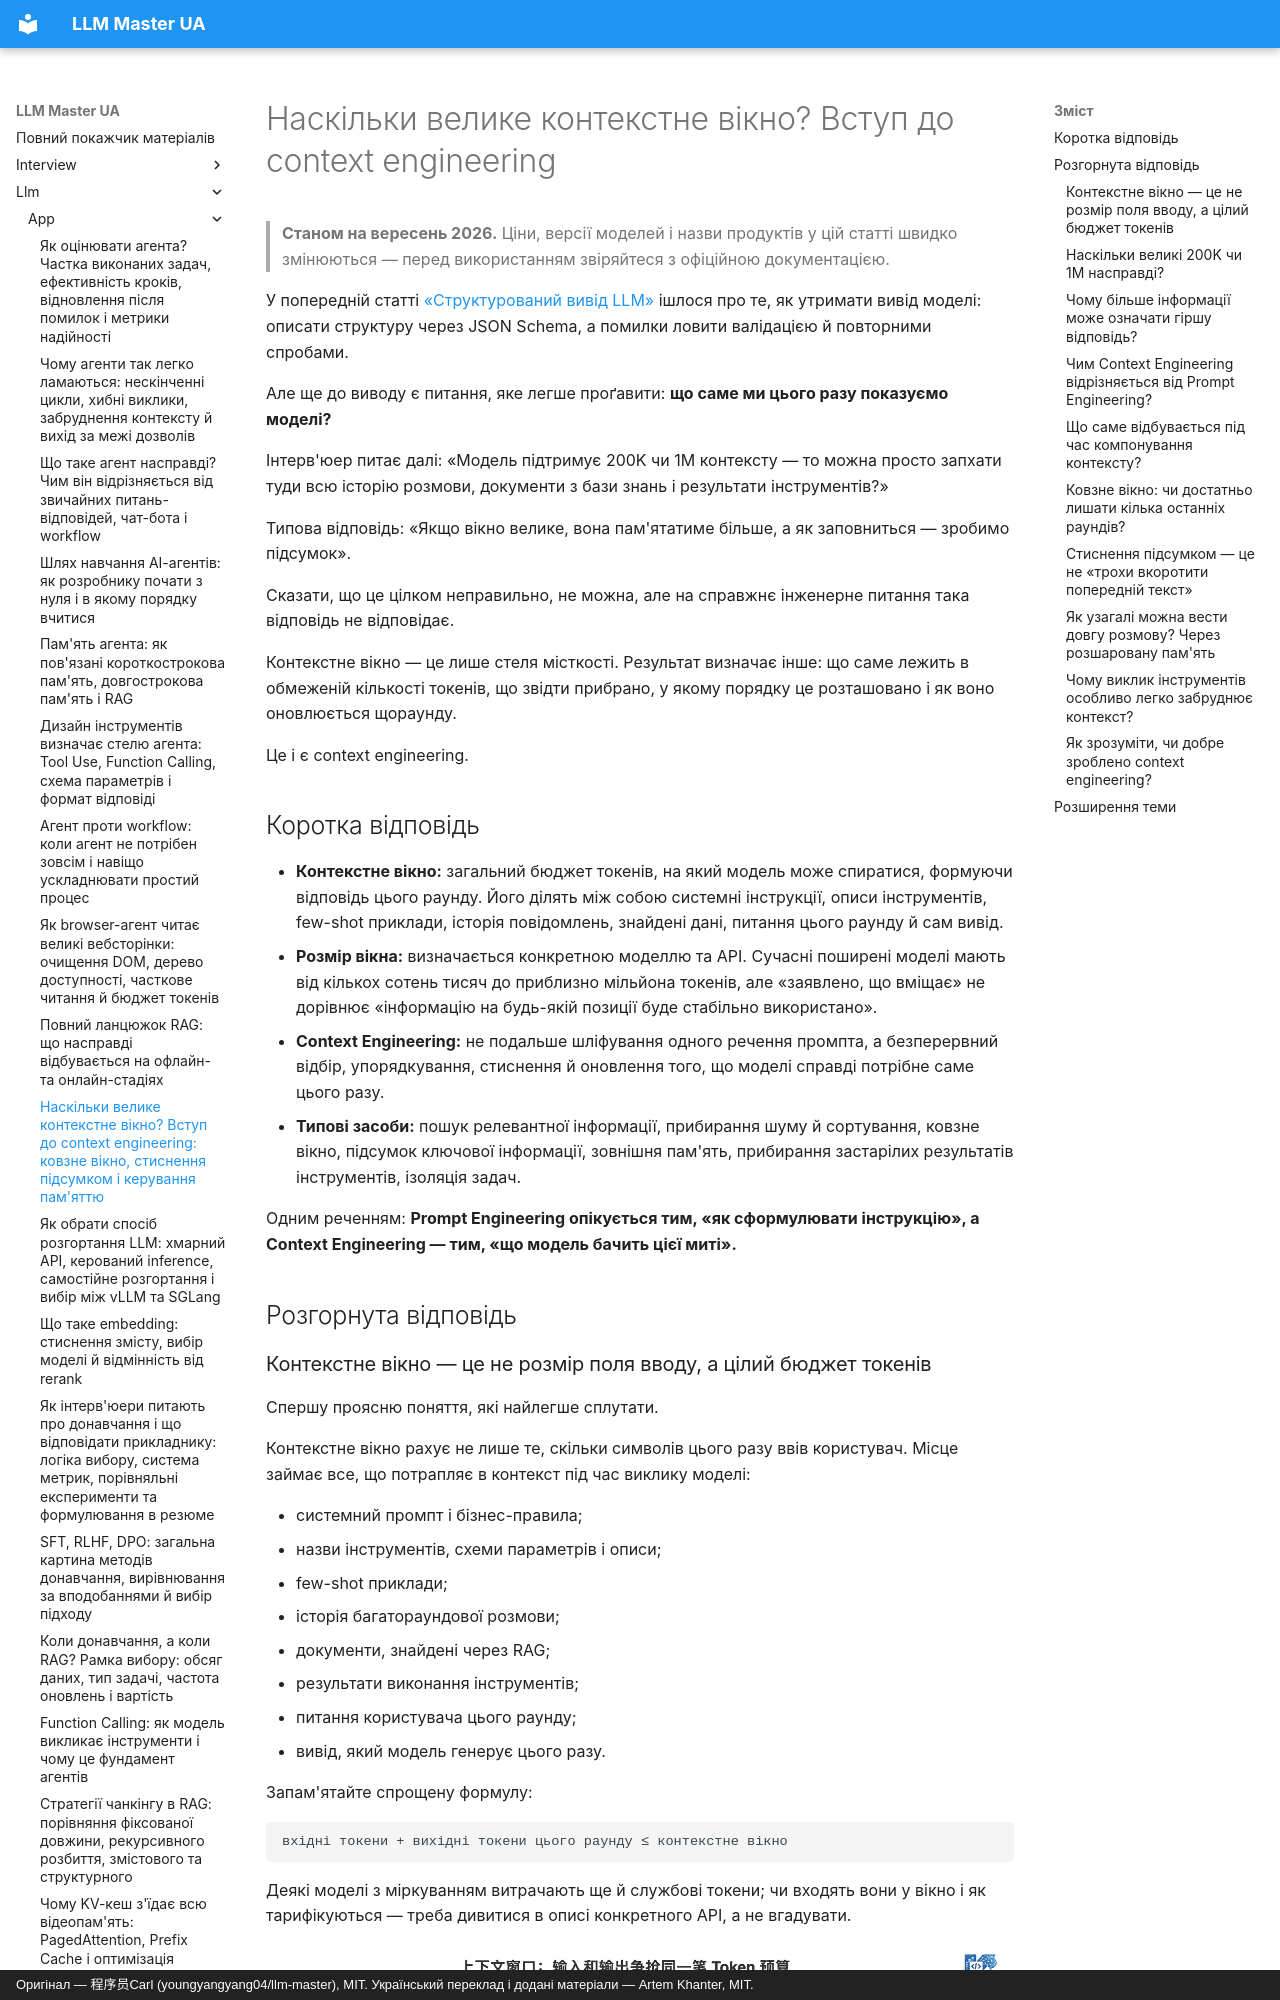

repository: kakagawa/llm-master-ua · page: llm/app/context_engineering/index.html · generator: mkdocs · copyright: Оригінал — 程序员Carl (youngyangyang04/llm-master), MIT. Український переклад і додані матеріали — Artem Khanter, MIT.

---
title: "Наскільки велике контекстне вікно? Вступ до context engineering: ковзне вікно, стиснення підсумком і керування пам'яттю"
description: "Наскільки велике контекстне вікно великої моделі й як вхідні та вихідні токени ділять його між собою? З погляду розробки застосунків і співбесід пояснюємо різницю між Context Engineering і Prompt Engineering, а також проблеми розмивання інформації, Lost in the Middle та забруднення контексту в довгих вікнах. Даємо інженерні рішення: пошук, фільтрація, сортування, стиснення підсумком, ковзне вікно, зовнішня пам'ять і прибирання застарілих результатів інструментів."
keywords: [контекстне вікно, Context Window, Context Engineering, керування контекстом, довгий контекст, обмеження токенів, Lost in the Middle, Context Rot, ковзне вікно, стиснення контексту, Compaction, підсумок розмови, пам'ять агента, RAG, Prompt Engineering, розробка застосунків на LLM, співбесіда з LLM]
tags: [застосунки на LLM, Context Engineering, керування контекстом, робота з промптами, співбесіда з LLM]
---

# Наскільки велике контекстне вікно? Вступ до context engineering

> **Станом на вересень 2026.** Ціни, версії моделей і назви продуктів у цій статті швидко змінюються — перед використанням звіряйтеся з офіційною документацією.

У попередній статті [«Структурований вивід LLM»](./structured_output.md) ішлося про те, як утримати вивід моделі: описати структуру через JSON Schema, а помилки ловити валідацією й повторними спробами.

Але ще до виводу є питання, яке легше проґавити: **що саме ми цього разу показуємо моделі?**

Інтерв'юер питає далі: «Модель підтримує 200K чи 1M контексту — то можна просто запхати туди всю історію розмови, документи з бази знань і результати інструментів?»

Типова відповідь: «Якщо вікно велике, вона пам'ятатиме більше, а як заповниться — зробимо підсумок».

Сказати, що це цілком неправильно, не можна, але на справжнє інженерне питання така відповідь не відповідає.

Контекстне вікно — це лише стеля місткості. Результат визначає інше: що саме лежить в обмеженій кількості токенів, що звідти прибрано, у якому порядку це розташовано і як воно оновлюється щораунду.

Це і є context engineering.

## Коротка відповідь

- **Контекстне вікно:** загальний бюджет токенів, на який модель може спиратися, формуючи відповідь цього раунду. Його ділять між собою системні інструкції, описи інструментів, few-shot приклади, історія повідомлень, знайдені дані, питання цього раунду й сам вивід.
- **Розмір вікна:** визначається конкретною моделлю та API. Сучасні поширені моделі мають від кількох сотень тисяч до приблизно мільйона токенів, але «заявлено, що вміщає» не дорівнює «інформацію на будь-якій позиції буде стабільно використано».
- **Context Engineering:** не подальше шліфування одного речення промпта, а безперервний відбір, упорядкування, стиснення й оновлення того, що моделі справді потрібне саме цього разу.
- **Типові засоби:** пошук релевантної інформації, прибирання шуму й сортування, ковзне вікно, підсумок ключової інформації, зовнішня пам'ять, прибирання застарілих результатів інструментів, ізоляція задач.

Одним реченням: **Prompt Engineering опікується тим, «як сформулювати інструкцію», а Context Engineering — тим, «що модель бачить цієї миті».**

## Розгорнута відповідь
